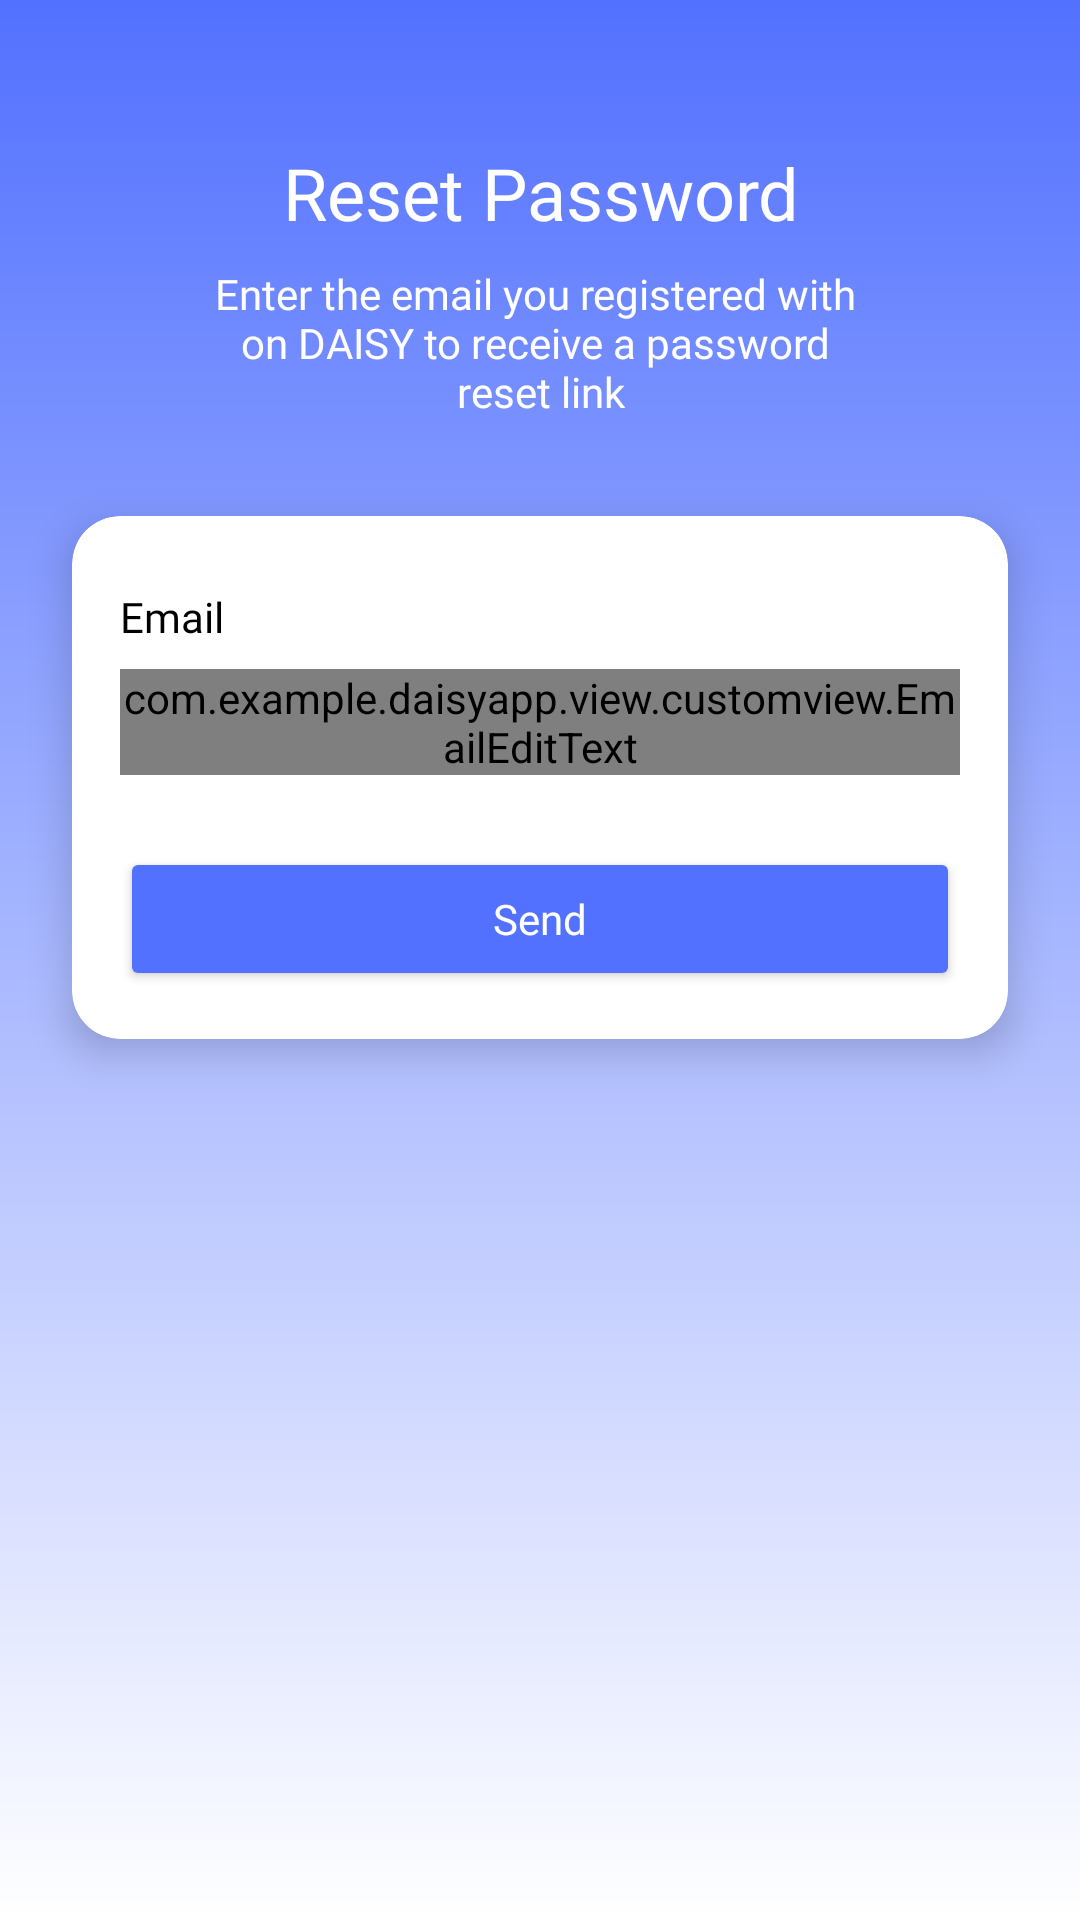

Here is an Android app screen rendered from its layout file. Give the layout XML and the strings, colors and styles it references.
<!-- AndroidManifest.xml: application theme Theme.DaisyApp -->
<!-- res/layout/activity_reset_password.xml -->
<?xml version="1.0" encoding="utf-8"?>
<androidx.constraintlayout.widget.ConstraintLayout xmlns:android="http://schemas.android.com/apk/res/android"
    xmlns:app="http://schemas.android.com/apk/res-auto"
    xmlns:tools="http://schemas.android.com/tools"
    android:id="@+id/main"
    android:layout_width="match_parent"
    android:layout_height="match_parent"
    android:background="@drawable/gradient_background"
    android:fontFamily="@font/poppins"
    tools:context=".view.ui.auth.ResetPasswordActivity">

    <TextView
        android:id="@+id/titleTextView"
        android:layout_width="0dp"
        android:layout_height="wrap_content"
        android:layout_marginHorizontal="32dp"
        android:layout_marginTop="48dp"
        android:fontFamily="@font/poppins_semibold"
        android:text="@string/title_reset_password_page"
        android:textAlignment="center"
        android:textColor="@android:color/white"
        android:textSize="24sp"
        app:layout_constraintEnd_toEndOf="parent"
        app:layout_constraintStart_toStartOf="parent"
        app:layout_constraintTop_toTopOf="parent" />

    <TextView
        android:id="@+id/descResetPasswordTextView"
        android:layout_width="0dp"
        android:layout_height="wrap_content"
        android:layout_marginHorizontal="32dp"
        android:layout_marginTop="8dp"
        android:fontFamily="@font/poppins"
        android:text="@string/message_reset_password_page"
        android:textAlignment="center"
        android:textColor="@android:color/white"
        android:textSize="14sp"
        app:layout_constraintEnd_toEndOf="parent"
        app:layout_constraintStart_toStartOf="parent"
        app:layout_constraintTop_toBottomOf="@id/titleTextView" />

    <androidx.cardview.widget.CardView
        android:id="@+id/cardContainer"
        android:layout_width="0dp"
        android:layout_height="wrap_content"
        android:layout_marginHorizontal="24dp"
        android:layout_marginTop="32dp"
        android:layout_marginBottom="32dp"
        app:cardCornerRadius="16dp"
        app:cardElevation="8dp"
        app:layout_constraintEnd_toEndOf="parent"
        app:layout_constraintStart_toStartOf="parent"
        app:layout_constraintTop_toBottomOf="@id/descResetPasswordTextView">

        <androidx.constraintlayout.widget.ConstraintLayout
            android:layout_width="match_parent"
            android:layout_height="wrap_content"
            android:padding="16dp">

            <TextView
                android:id="@+id/emailTextView"
                android:layout_width="wrap_content"
                android:layout_height="wrap_content"
                android:layout_marginTop="8dp"
                android:fontFamily="@font/poppins_semibold"
                android:text="@string/email"
                android:textColor="@android:color/black"
                app:layout_constraintStart_toStartOf="parent"
                app:layout_constraintTop_toTopOf="parent" />

            <com.google.android.material.textfield.TextInputLayout
                android:id="@+id/emailEditTextLayout"
                style="@style/Widget.MaterialComponents.TextInputLayout.OutlinedBox"
                android:layout_width="0dp"
                android:layout_height="wrap_content"
                android:layout_marginTop="8dp"
                app:layout_constraintEnd_toEndOf="parent"
                app:layout_constraintStart_toStartOf="parent"
                app:layout_constraintTop_toBottomOf="@id/emailTextView"
                app:startIconDrawable="@drawable/ic_email">

                <com.example.daisyapp.view.customview.EmailEditText
                    android:id="@+id/emailEditText"
                    android:layout_width="match_parent"
                    android:layout_height="wrap_content"
                    android:ems="10"
                    android:inputType="text" />
            </com.google.android.material.textfield.TextInputLayout>

            <Button
                android:id="@+id/resetPasswordButton"
                android:layout_width="0dp"
                android:layout_height="48dp"
                android:layout_marginTop="24dp"
                android:backgroundTint="#5271FF"
                android:fontFamily="@font/poppins_semibold"
                android:text="@string/send"
                android:textAllCaps="false"
                android:textColor="@android:color/white"
                app:layout_constraintEnd_toEndOf="parent"
                app:layout_constraintStart_toStartOf="parent"
                app:layout_constraintTop_toBottomOf="@id/emailEditTextLayout" />

        </androidx.constraintlayout.widget.ConstraintLayout>

    </androidx.cardview.widget.CardView>

    <com.google.android.material.progressindicator.LinearProgressIndicator
        android:id="@+id/progress_bar"
        android:layout_width="match_parent"
        android:layout_height="wrap_content"
        android:indeterminate="true"
        android:visibility="gone"
        app:layout_constraintEnd_toEndOf="parent"
        app:layout_constraintStart_toStartOf="parent"
        app:layout_constraintTop_toTopOf="parent" />

</androidx.constraintlayout.widget.ConstraintLayout>
<!-- resources referenced by this layout -->
<resources>
  <!-- drawable gradient_background (drawable) -->
  <layer-list xmlns:android="http://schemas.android.com/apk/res/android">
      <item>
          <shape android:shape="rectangle">
              <gradient
                  android:angle="270"
                  android:endColor="#FFFFFF"
                  android:startColor="#5271FF" />
          </shape>
      </item>
  </layer-list>
  <string name="email">Email</string>
  <string name="message_reset_password_page">Enter the email you registered with \non DAISY to receive a password \nreset link</string>
  <string name="send">Send</string>
  <string name="title_reset_password_page">Reset Password</string>
  <style name="Theme.DaisyApp" parent="Base.Theme.DaisyApp" />
  <style name="Base.Theme.DaisyApp" parent="Theme.Material3.DayNight.NoActionBar">
          
          
      </style>
</resources>
